Dataset: all (GitHub, wxtseng/dlserver). Classes: checks, denim, knit, linen, nylon, ripstop, suede, synthetic PU, twill.

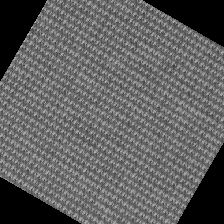
Label: linen

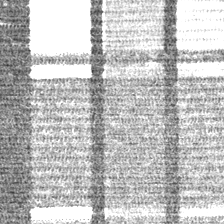
Label: checks

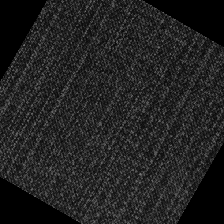
Label: denim

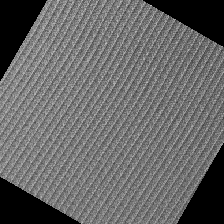
Label: ripstop

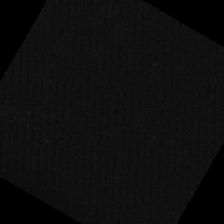
Label: twill

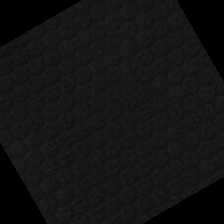
Label: suede
